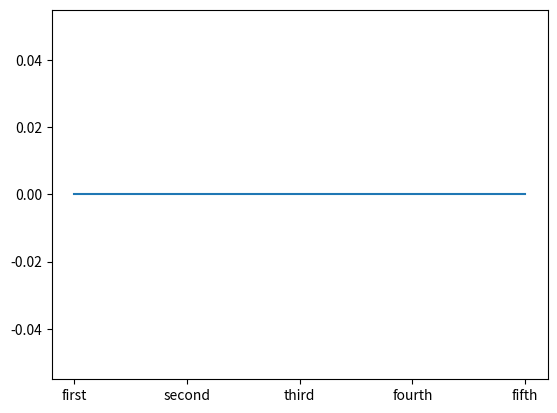

Here is the Python script that generated this plot:
import time as t
import matplotlib.pyplot as plt

duration_list = [] # here will be Y axle
x = [] # here will be X axle
vez = 0

while len(duration_list) < 5:
    start = t.perf_counter()
    input('Type something: ')
    end = t.perf_counter()
    duration = round(end - start, 2)
    duration_list.append(duration)
    x.append(vez + 1)
    vez += 1

print(duration_list)
print(x)

legend = ['first','second', 'third', 'fourth', 'fifth']
plt.xticks(x, legend) # To change x value to legend

plt.plot(x, duration_list)
plt.show()
